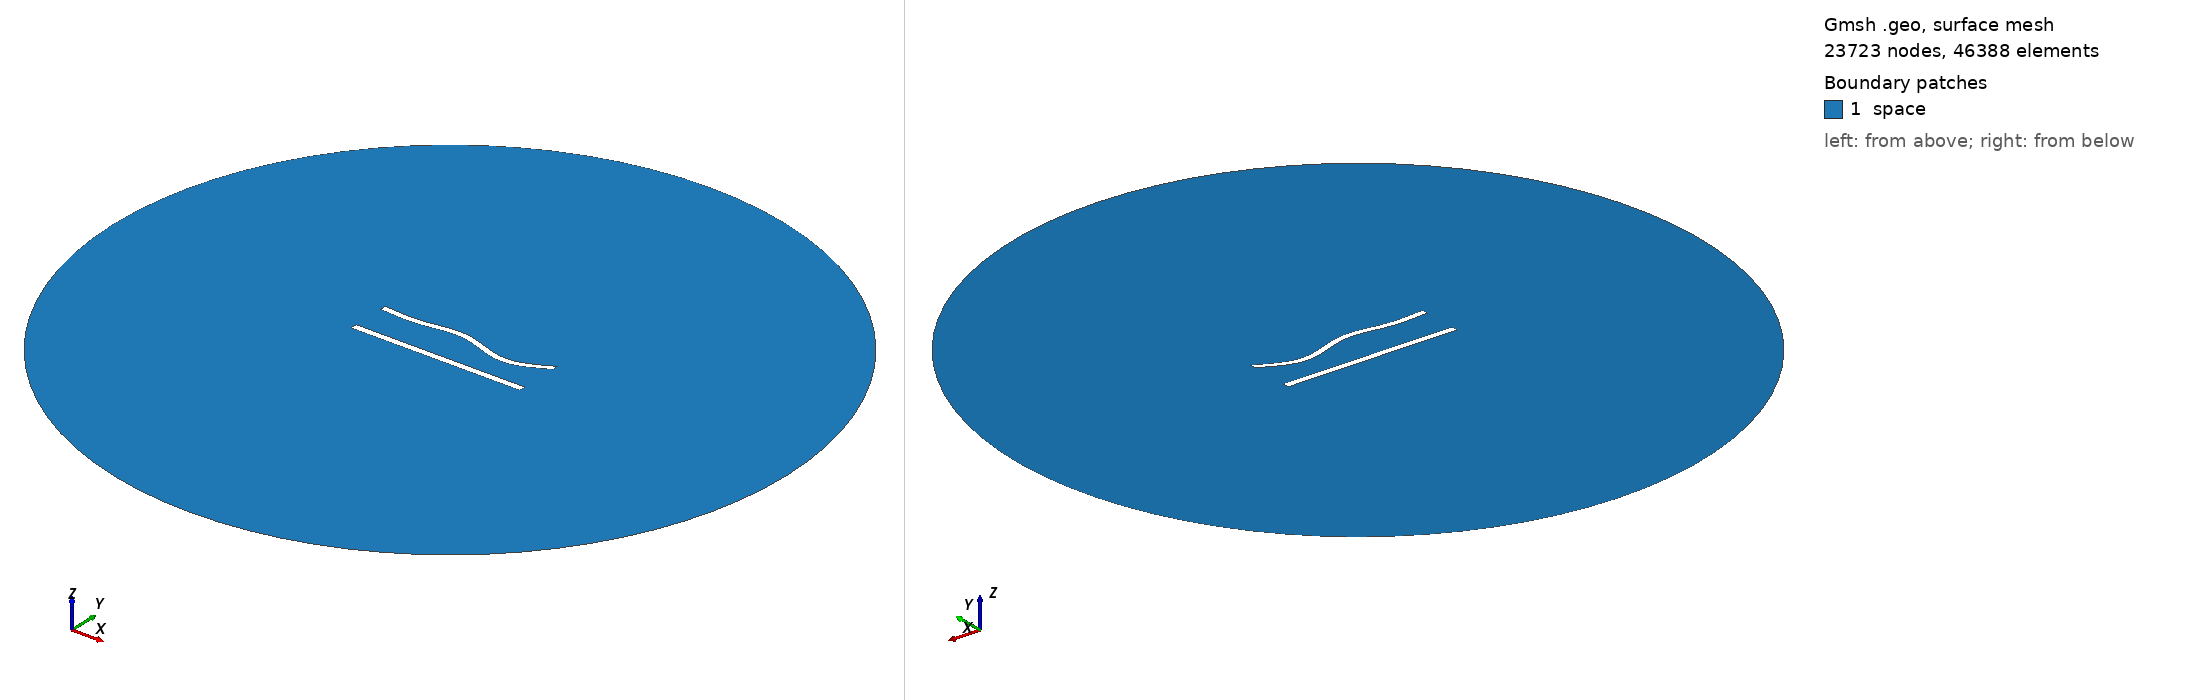

Gmsh geometry script, surface-meshed: 23723 nodes, 46388 surface elements. Boundary patches (legend numbers): 1 space. Left view from above one corner, right view from below the opposite corner. Legend entries are the model's physical surfaces. The drawing asked Gmsh for element sizes between 1% and 20% of the model's largest extent; the script's own settings can give other sizes.

=== 502.geo (drawn) ===
//---------------------------------------
// Geometry kernel
//---------------------------------------

SetFactory("OpenCASCADE");



//---------------------------------------
// Parameters of the geometry
//---------------------------------------

// Overetch of the upper plate
overetch = 0.125;

// Distance between the plates
distance = 22.5;

// Discretization over the x axis (for the deformation)
nx = 50; 

// Length of the plate
L = 100 - overetch; 

// Number of modes
n = 4; 

// 1st mode coefficient
coeff(1) = -1.5;
beta(1) = 0.596864 * 3.1415926535 / L;

// 2nd mode coefficient
coeff(2) = 0.0;
beta(2) = 1.49418 * 3.1415926535 / L;

// 3rd mode coefficient
coeff(3) = 1.5;
beta(3) = 2.50025 * 3.1415926535 / L;

// 4th mode coefficient
coeff(4) = -1.5;
beta(4) = 3.49999 * 3.1415926535 / L;



//---------------------------------------
// Upper plate (deformed rectangle)
//---------------------------------------

// Coordiantes of the upper plate
xmin = -50;
xmax = 50 - overetch;

// Height of the upper plate
yheight = 4 - 2 * overetch;

// Indexes of the points
UpperID[] = {};
LowerID[] = {};
LeftID[] = {};
RightID[] = {};

// Point index
p = 1;

// Horizontal edges
For i In {1:nx}
    x = xmin + (i-1)*(xmax - xmin)/(nx-1);

    y_bottom = distance / 2 + overetch;
    For j In {1:n}
        C = (Cosh(beta(j)*L) + Cos(beta(j)*L)) / (Sinh(beta(j)*L) + Sin(beta(j)*L));
        y_bottom  = y_bottom + coeff(j) * (Cosh(beta(j)*(x+50)) - Cos(beta(j)*(x+50)) - C * (Sinh(beta(j)*(x+50)) - Sin(beta(j)*(x+50))));
    EndFor

    y_top = y_bottom + yheight;

    Point(p) = {x, y_top, 0, 1.0};
    UpperID[i] = p;
    p = p + 1;

    Point(p) = {x, y_bottom, 0, 1.0};
    LowerID[i] = p;
    p = p + 1;
EndFor

// Create point lists
UpperPts[] = {}; LowerPts[] = {};
For i In {1:nx}
  UpperPts[] += {UpperID[i]};
  LowerPts[] += {LowerID[i]};
EndFor

// Build splines
Spline(1) = {UpperPts[]};
Spline(2) = {LowerPts[]};
Line(3) = {LowerPts[nx-1], UpperPts[nx-1]};
Line(4) = {LowerPts[0], UpperPts[0]};

// Build the plane surface
Curve Loop(1) = {2, 3, -1, -4};
Plane Surface(1) = {1};



//---------------------------------------
// Lower plate (rectangle)
//---------------------------------------

// Vertices
Point(1001) = {-50, -distance/2, 0, 1.0};
Point(1002) = { 50, -distance/2, 0, 1.0};
Point(1003) = { 50,  -distance/2 + 4, 0, 1.0};
Point(1004) = {-50,  -distance/2 + 4, 0, 1.0};

// Edges
Line(5) = {1001, 1002};
Line(6) = {1002, 1003};
Line(7) = {1003, 1004};
Line(8) = {1004, 1001};

// Plane surface
Line Loop(2) = {5, 6, 7, 8};
Plane Surface(2) = {2}; 



//---------------------------------------
// Outer (fictious) boundary
//---------------------------------------

// Points
Point(1005) = {0, 0, 0};       // Center
Point(1006) = {200, 0, 0};     // Start point
Point(1007) = {0, 200, 0};     // 90 degrees
Point(1008) = {-200, 0, 0};    // 180 degrees
Point(1009) = {0, -200, 0};    // 270 degrees

// Circle arcs (each needs start, center, end)
Circle(9) = {1006, 1005, 1007};
Circle(10) = {1007, 1005, 1008};
Circle(11) = {1008, 1005, 1009};
Circle(12) = {1009, 1005, 1006};

// Plane surface for the entire domain
Curve Loop(3) = {9, 10, 11, 12};
Surface(3) = {3};

// Subtract the plates from the whole domain to obtain the actual domain where we want to solve the equations
BooleanDifference{ Surface{3}; Delete; }{ Surface{1}; Surface{2}; Delete; }




//---------------------------------------
// Transfinite Lines/Curves
//---------------------------------------

// Set the number of points on the boundaries
r = 6;
d = 0.15;

// Plates
Transfinite Curve {1} = 50*r/4 Using Progression 1;
Transfinite Line {2} = 50*r Using Progression 1;
Transfinite Curve {3, 4} = 2*r Using Progression 1+d;
Transfinite Line {5} = 50*r/4 Using Progression 1;
Transfinite Line {7} = 50*r Using Progression 1;
Transfinite Line {6} = 2*r Using Progression 1-d;
Transfinite Line {8} = 2*r Using Progression 1+d;

// Outer boundary
Transfinite Line {9, 10, 11, 12} = 20 Using Progression 1;



//---------------------------------------
// Physical groups
//---------------------------------------                

// Physical curves (boundaries)
Physical Line("force_segment", 10) = {2};
Physical Line("upper_plate", 11) = {1, 3, 4};
Physical Line("lower_plate", 12) = {5, 6, 7, 8};
Physical Line("boundary", 20) = {9, 10, 11, 12};

// Physical Surfaces
Physical Surface("space", 30) = {3};



//---------------------------------------
// 6. Generate the Mesh
//---------------------------------------

// 2D mesh generation
Mesh 2;
